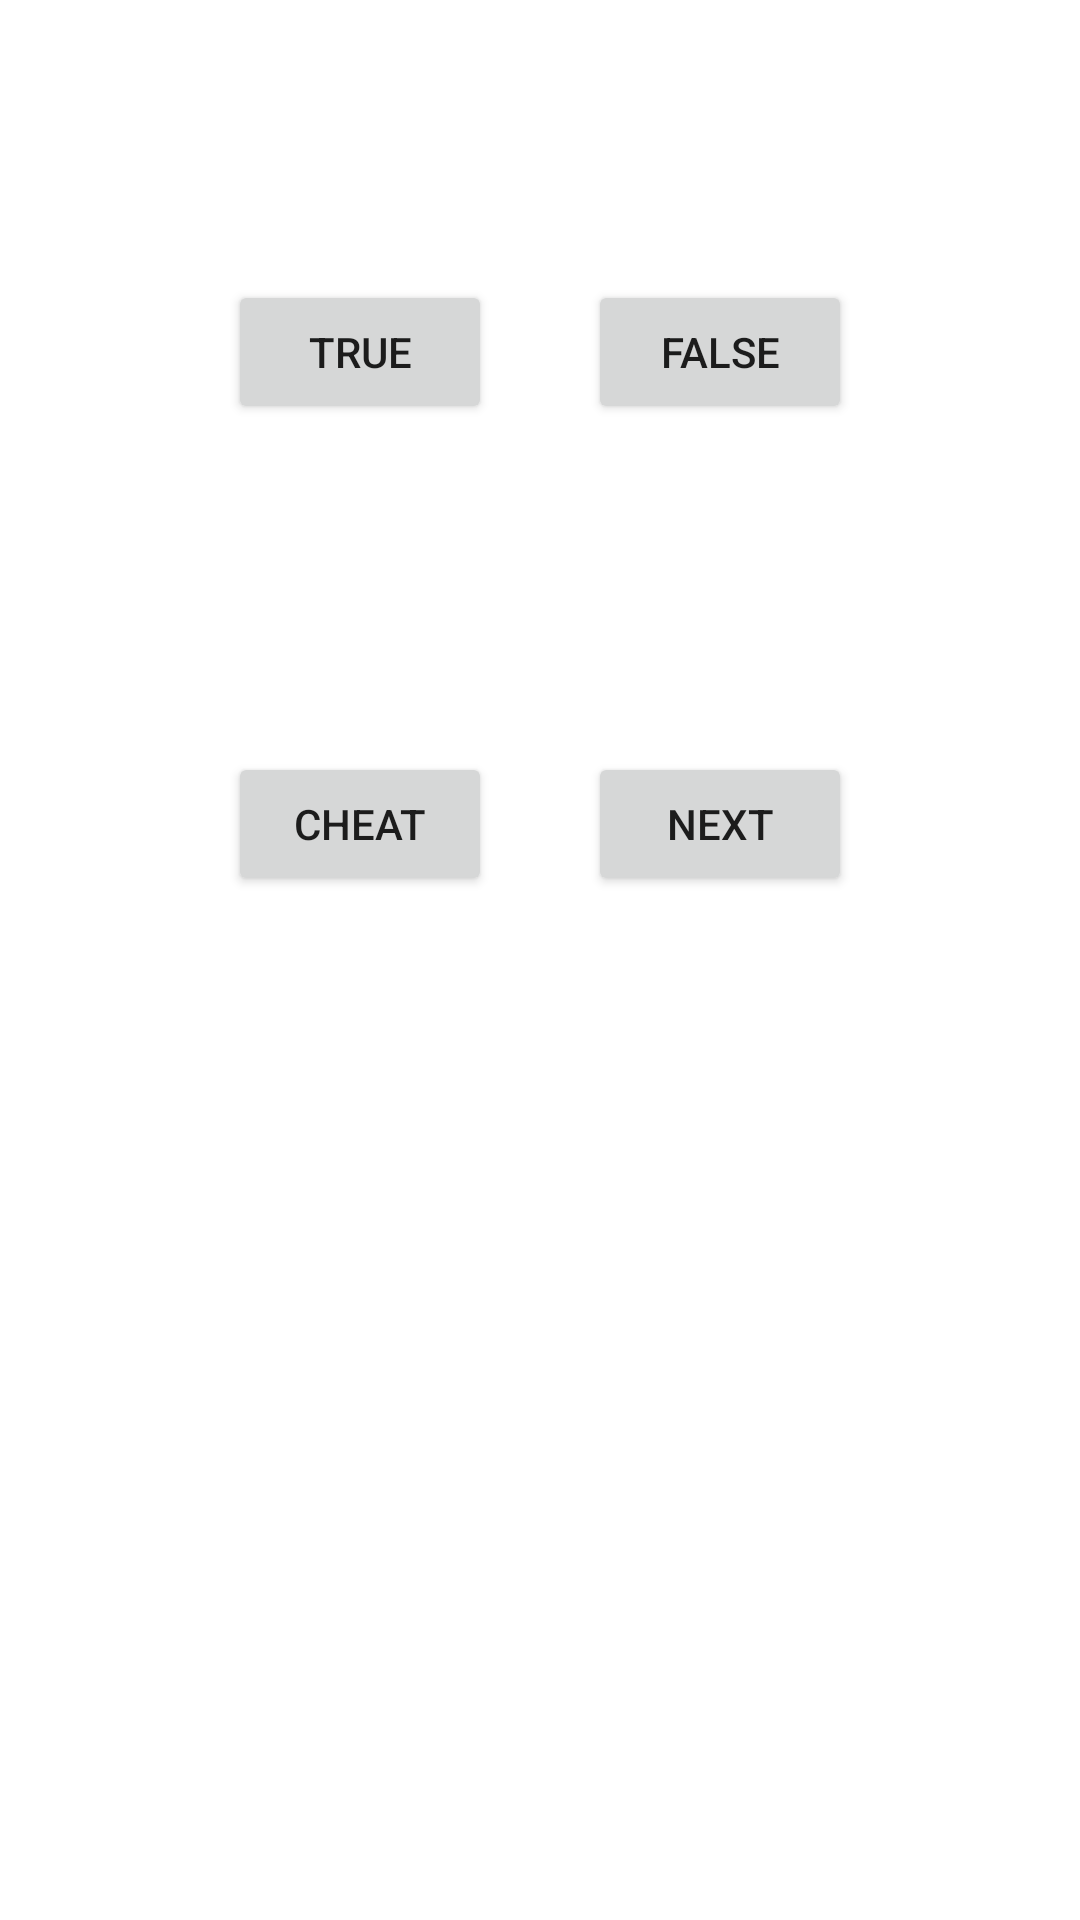

Android layout source for this screen:
<!-- AndroidManifest.xml: application theme Theme.QuizLab2 -->
<!-- res/layout/activity_main.xml -->
<?xml version="1.0" encoding="utf-8"?>
<androidx.constraintlayout.widget.ConstraintLayout xmlns:android="http://schemas.android.com/apk/res/android"
    xmlns:app="http://schemas.android.com/apk/res-auto"
    xmlns:tools="http://schemas.android.com/tools"
    android:layout_width="match_parent"
    android:layout_height="match_parent"
    tools:context=".MainActivity">

    <TextView
        android:id="@+id/questionText"
        android:layout_width="wrap_content"
        android:layout_height="wrap_content"
        android:layout_marginTop="32dp"
        android:text="@string/empty_text"
        android:textAppearance="@style/TextAppearance.AppCompat.Large"
        app:layout_constraintEnd_toEndOf="parent"
        app:layout_constraintStart_toStartOf="parent"
        app:layout_constraintTop_toTopOf="parent" />

    <LinearLayout
        android:id="@+id/linearLayout"
        android:layout_width="wrap_content"
        android:layout_height="wrap_content"
        android:layout_marginTop="32dp"
        android:orientation="horizontal"
        app:layout_constraintEnd_toEndOf="parent"
        app:layout_constraintStart_toStartOf="parent"
        app:layout_constraintTop_toBottomOf="@+id/questionText">

        <Button
            android:id="@+id/yesButton"
            android:layout_width="wrap_content"
            android:layout_height="wrap_content"
            android:text="@string/true_button_text" />

        <Space
            android:layout_width="32sp"
            android:layout_height="wrap_content" />

        <Button
            android:id="@+id/noButton"
            android:layout_width="wrap_content"
            android:layout_height="wrap_content"
            android:text="@string/false_button_text" />
    </LinearLayout>

    <TextView
        android:id="@+id/replyText"
        android:layout_width="wrap_content"
        android:layout_height="wrap_content"
        android:layout_marginTop="32dp"
        android:text="@string/empty_text"
        android:textAppearance="@style/TextAppearance.AppCompat.Display1"
        app:layout_constraintEnd_toEndOf="parent"
        app:layout_constraintStart_toStartOf="parent"
        app:layout_constraintTop_toBottomOf="@+id/linearLayout" />

    <LinearLayout
        android:layout_width="wrap_content"
        android:layout_height="wrap_content"
        android:layout_marginTop="32dp"
        android:orientation="horizontal"
        app:layout_constraintEnd_toEndOf="parent"
        app:layout_constraintStart_toStartOf="parent"
        app:layout_constraintTop_toBottomOf="@+id/replyText">

        <Button
            android:id="@+id/cheatButton"
            android:layout_width="wrap_content"
            android:layout_height="wrap_content"
            android:layout_weight="1"
            android:text="@string/cheat_button_text" />

        <Space
            android:layout_width="32sp"
            android:layout_height="wrap_content" />

        <Button
            android:id="@+id/nextButton"
            android:layout_width="wrap_content"
            android:layout_height="wrap_content"
            android:layout_weight="1"
            android:text="@string/next_button_text" />
    </LinearLayout>

</androidx.constraintlayout.widget.ConstraintLayout>
<!-- resources referenced by this layout -->
<resources>
  <string name="cheat_button_text">Cheat</string>
  <string name="empty_text" />
  <string name="false_button_text">False</string>
  <string name="next_button_text">Next</string>
  <string name="true_button_text">True</string>
  <style name="Theme.QuizLab2" parent="Theme.MaterialComponents.DayNight.DarkActionBar">
          
          <item name="colorPrimary">@color/purple_500</item>
          <item name="colorPrimaryVariant">@color/purple_700</item>
          <item name="colorOnPrimary">@color/white</item>
          
          <item name="colorSecondary">@color/teal_200</item>
          <item name="colorSecondaryVariant">@color/teal_700</item>
          <item name="colorOnSecondary">@color/black</item>
          
          <item name="android:statusBarColor" tools:targetApi="l">
              ?attr/colorPrimaryVariant
          </item>
          
      </style>
  <!-- not gathered from this repository: default colours our renderer supplied (Android Studio template values) -->
  <color name="purple_500">#FF6200EE</color>
  <color name="purple_700">#FF3700B3</color>
  <color name="teal_200">#FF03DAC5</color>
  <color name="teal_700">#FF018786</color>
  <color name="black">#FF000000</color>
  <color name="white">#FFFFFFFF</color>
</resources>
